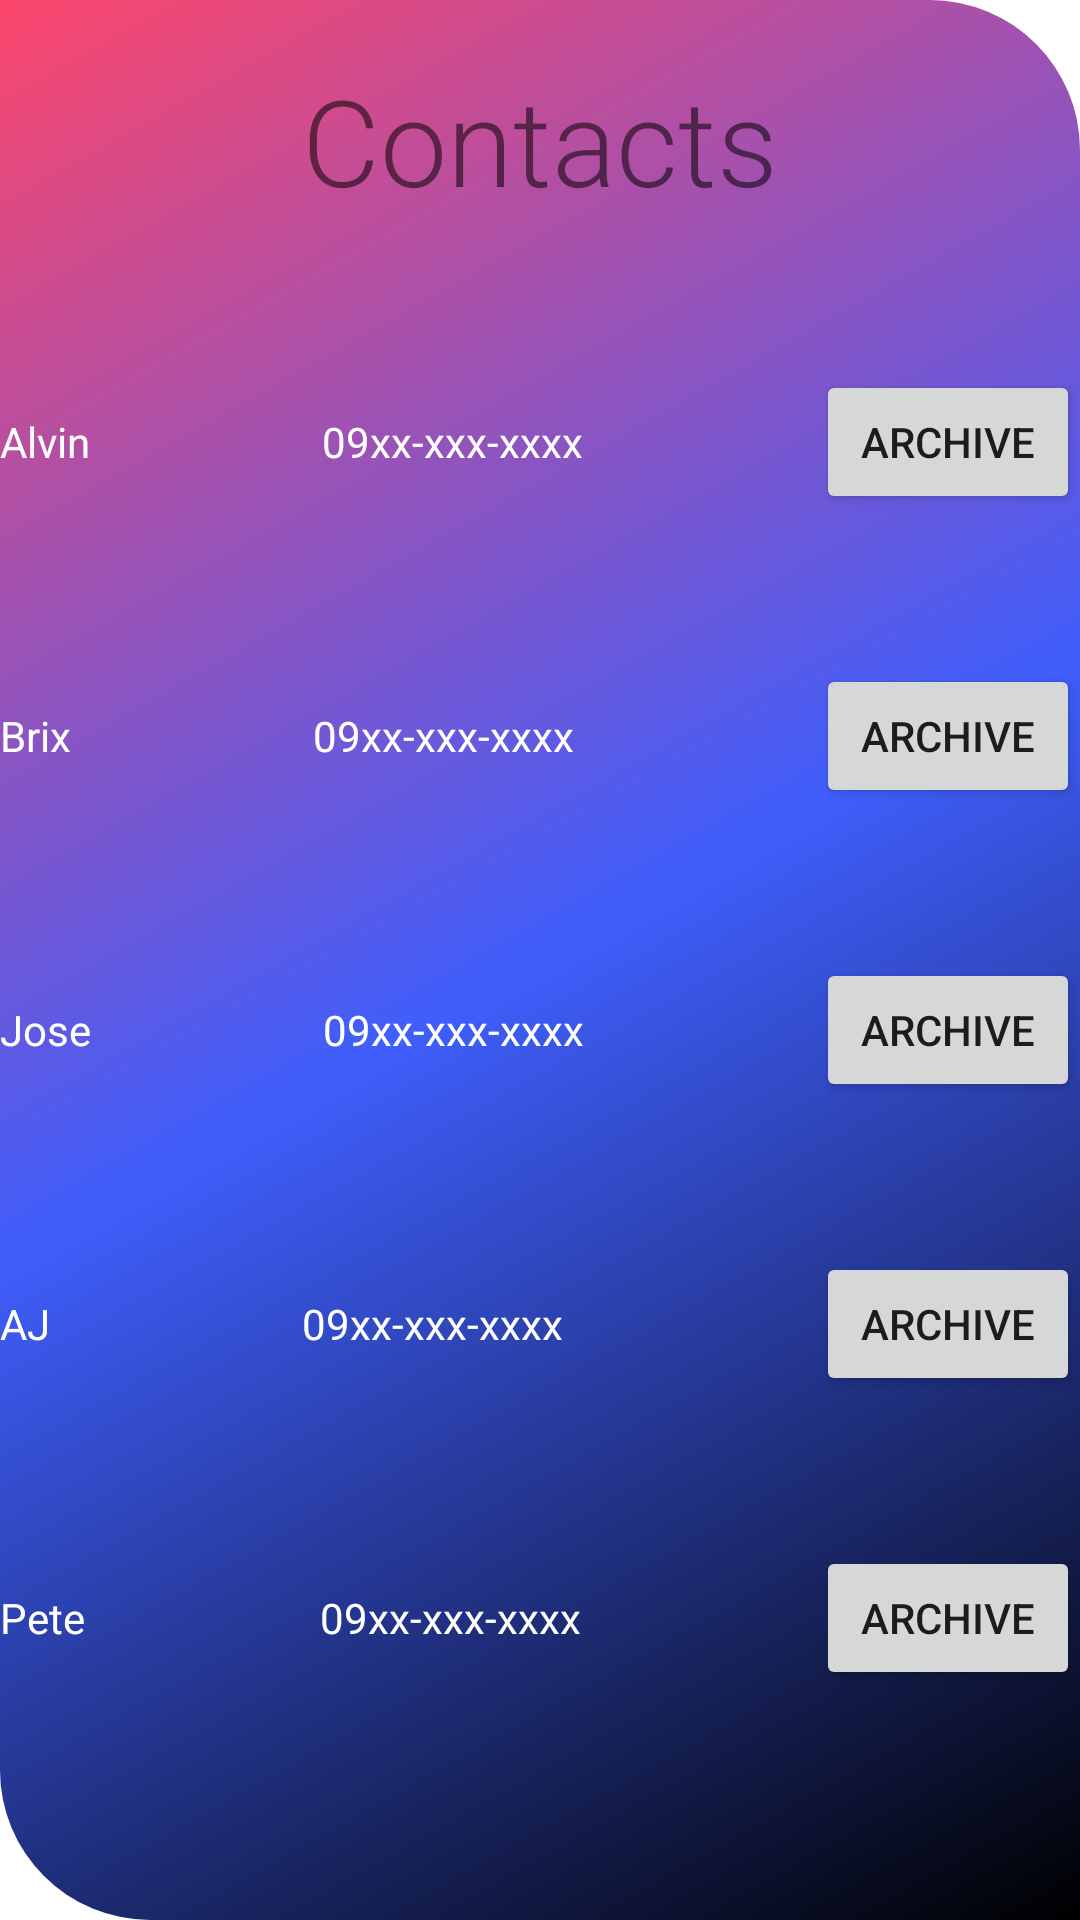

Produce the Android XML layout that renders to this screen, including the resource entries it uses.
<!-- AndroidManifest.xml: application theme Theme.Araneta_midtermexam -->
<!-- res/layout/activity_contacts.xml -->
<?xml version="1.0" encoding="utf-8"?>
<LinearLayout xmlns:android="http://schemas.android.com/apk/res/android"
    xmlns:app="http://schemas.android.com/apk/res-auto"
    xmlns:tools="http://schemas.android.com/tools"
    android:layout_width="match_parent"
    android:layout_height="match_parent"
    android:orientation="vertical"
    android:background="@drawable/bg"
    tools:context=".Contacts">

    <TextView
        android:layout_width="match_parent"
        android:layout_height="wrap_content"
        android:text="Contacts"
        android:textSize="40dp"
        android:gravity="center"
        android:layout_marginTop="20dp"
        android:fontFamily="sans-serif-light"
        android:layout_gravity="center"/>

    <LinearLayout
        android:id="@+id/first_entry"
        android:layout_width="match_parent"
        android:layout_height="wrap_content"
        android:layout_marginTop="50dp">


        <TextView
            android:id="@+id/first_name"
            android:layout_width="wrap_content"
            android:layout_height="wrap_content"
            android:layout_weight="1"
            android:textColor="@color/white"
            android:text="Alvin" />

        <TextView
            android:id="@+id/first_phone"
            android:layout_width="wrap_content"
            android:layout_height="wrap_content"
            android:textColor="@color/white"
            android:layout_weight="1"
            android:text="09xx-xxx-xxxx" />

        <Button
            android:layout_width="wrap_content"
            android:layout_height="wrap_content"
            android:text="Archive"
            android:id="@+id/btn1"/>

    </LinearLayout>

    <LinearLayout
        android:id="@+id/sec_entry"
        android:layout_width="match_parent"
        android:layout_height="wrap_content"
        android:layout_marginTop="50dp">


        <TextView
            android:id="@+id/sec_name"
            android:layout_width="wrap_content"
            android:layout_height="wrap_content"
            android:layout_weight="1"
            android:textColor="@color/white"
            android:text="Brix" />

        <TextView
            android:id="@+id/sec_phone"
            android:layout_width="wrap_content"
            android:layout_height="wrap_content"
            android:textColor="@color/white"
            android:layout_weight="1"
            android:text="09xx-xxx-xxxx" />

        <Button
            android:layout_width="wrap_content"
            android:layout_height="wrap_content"
            android:text="Archive"
            android:id="@+id/btn2"/>

    </LinearLayout>

    <LinearLayout
        android:id="@+id/th_entry"
        android:layout_width="match_parent"
        android:layout_height="wrap_content"
        android:layout_marginTop="50dp">


        <TextView
            android:id="@+id/th_name"
            android:layout_width="wrap_content"
            android:layout_height="wrap_content"
            android:layout_weight="1"
            android:textColor="@color/white"
            android:text="Jose" />

        <TextView
            android:id="@+id/th_phone"
            android:layout_width="wrap_content"
            android:layout_height="wrap_content"
            android:textColor="@color/white"
            android:layout_weight="1"
            android:text="09xx-xxx-xxxx" />

        <Button
            android:layout_width="wrap_content"
            android:layout_height="wrap_content"
            android:text="Archive"
            android:id="@+id/btn3"/>

    </LinearLayout>

    <LinearLayout
        android:id="@+id/fo_entry"
        android:layout_width="match_parent"
        android:layout_height="wrap_content"
        android:layout_marginTop="50dp">


        <TextView
            android:id="@+id/fo_name"
            android:layout_width="wrap_content"
            android:layout_height="wrap_content"
            android:layout_weight="1"
            android:textColor="@color/white"
            android:text="AJ" />

        <TextView
            android:id="@+id/fo_phone"
            android:layout_width="wrap_content"
            android:layout_height="wrap_content"
            android:textColor="@color/white"
            android:layout_weight="1"
            android:text="09xx-xxx-xxxx" />

        <Button
            android:layout_width="wrap_content"
            android:layout_height="wrap_content"
            android:text="Archive"
            android:id="@+id/btn4"/>

    </LinearLayout>

    <LinearLayout
        android:id="@+id/fi_entry"
        android:layout_width="match_parent"
        android:layout_height="wrap_content"
        android:layout_marginTop="50dp">


        <TextView
            android:id="@+id/fi_name"
            android:layout_width="wrap_content"
            android:layout_height="wrap_content"
            android:layout_weight="1"
            android:textColor="@color/white"
            android:text="Pete" />

        <TextView
            android:id="@+id/fi_phone"
            android:layout_width="wrap_content"
            android:layout_height="wrap_content"
            android:textColor="@color/white"
            android:layout_weight="1"
            android:text="09xx-xxx-xxxx" />

        <Button
            android:layout_width="wrap_content"
            android:layout_height="wrap_content"
            android:text="Archive"
            android:id="@+id/btn5"/>

    </LinearLayout>


</LinearLayout>
<!-- resources referenced by this layout -->
<resources>
  <!-- drawable bg (drawable) -->
  <?xml version="1.0" encoding="utf-8"?>
  <shape xmlns:android="http://schemas.android.com/apk/res/android">
      <gradient
          android:startColor="#fc466b"
          android:centerColor="#3f5efb"
          android:endColor="#000000"
          android:angle="315"
          />
      <corners
          android:topRightRadius="50sp"
          android:bottomLeftRadius="50sp"/>
  </shape>
  <style name="Theme.Araneta_midtermexam" parent="Theme.MaterialComponents.DayNight.DarkActionBar">
          
          <item name="colorPrimary">@color/purple_500</item>
          <item name="colorPrimaryVariant">@color/purple_700</item>
          <item name="colorOnPrimary">@color/white</item>
          
          <item name="colorSecondary">@color/teal_200</item>
          <item name="colorSecondaryVariant">@color/teal_700</item>
          <item name="colorOnSecondary">@color/black</item>
          
          <item name="android:statusBarColor">?attr/colorPrimaryVariant</item>
          
      </style>
  <!-- not gathered from this repository: default colours our renderer supplied (Android Studio template values) -->
  <color name="purple_500">#FF6200EE</color>
  <color name="purple_700">#FF3700B3</color>
  <color name="teal_200">#FF03DAC5</color>
  <color name="teal_700">#FF018786</color>
  <color name="black">#FF000000</color>
  <color name="white">#FFFFFFFF</color>
</resources>
